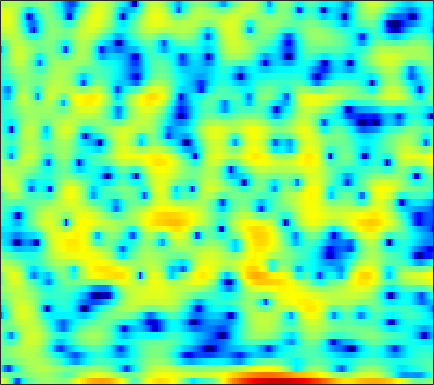

The table this chart was drawn from, first rows:
5.5912, 4.3922, 2.5576, 0.31624, -1.7451, -5.236, -10.258, -15.239, -15.09, -9.8598, -6.4863, -4.7669, -3.1142, -1.9029, -1.2382, -0.52098, 0.028088, 0.34401, 0.68743, 0.92415, 1.0553, 1.1106, 1.1051, 1.0025
0.7619, 0.1113, -0.6602, -1.264, -1.588, -1.837, -1.887, -1.8, -1.551, -1.2, -0.7851, -0.4611, -0.02954, 0.3725, 0.6496, 0.9665, 1.22, 1.363, 1.487, 1.53, 1.48, 1.389, 1.191, 0.903
-6.413, -8.826, -13.03, -16.79, -15.02, -10.73, -7.506, -5.695, -3.79, -2.307, -1.119, -0.381, 0.4384, 1.099, 1.501, 1.92, 2.224, 2.382, 2.507, 2.535, 2.475, 2.381, 2.188, 1.931
-1.452, -1.569, -1.625, -1.553, -1.41, -1.112, -0.7192, -0.3819, 0.08406, 0.5438, 0.9684, 1.252, 1.571, 1.812, 1.938, 2.019, 2.006, 1.937, 1.766, 1.505, 1.154, 0.8315, 0.326, -0.2738
-1.083, -0.715, -0.2705, 0.1351, 0.419, 0.7762, 1.114, 1.35, 1.636, 1.882, 2.077, 2.18, 2.247, 2.239, 2.173, 1.991, 1.696, 1.402, 0.9072, 0.2989, -0.4285, -1.048, -1.962, -2.967
-1.103, -0.6984, -0.2525, 0.1471, 0.434, 0.8179, 1.216, 1.514, 1.902, 2.258, 2.555, 2.726, 2.852, 2.861, 2.782, 2.544, 2.145, 1.733, 1.007, 0.06146, -1.128, -2.2, -3.9, -5.99
-1.265, -1.737, -2.461, -3.089, -3.323, -3.076, -2.209, -1.316, -0.05709, 1.096, 2.048, 2.627, 3.193, 3.528, 3.634, 3.588, 3.325, 2.989, 2.344, 1.482, 0.3985, -0.5498, -2.01, -3.675
-1.442, -2.764, -5.139, -8.584, -11.82, -12.39, -7.806, -4.898, -2.03, 0.02889, 1.524, 2.353, 3.16, 3.652, 3.839, 3.865, 3.667, 3.383, 2.84, 2.121, 1.247, 0.5014, -0.5814, -1.71
-0.358, -0.7321, -1.131, -1.361, -1.353, -1.083, -0.5219, 0.02553, 0.8273, 1.611, 2.292, 2.696, 3.078, 3.261, 3.271, 3.11, 2.754, 2.359, 1.68, 0.8276, -0.2086, -1.1, -2.449, -4.005
-2.668, -2.344, -1.702, -0.931, -0.318, 0.4924, 1.261, 1.782, 2.394, 2.883, 3.234, 3.381, 3.418, 3.271, 3.04, 2.571, 1.924, 1.33, 0.4021, -0.6481, -1.796, -2.705, -4.008, -5.455
-12.73, -8.946, -5.25, -2.575, -0.9989, 0.66, 1.952, 2.717, 3.508, 4.006, 4.263, 4.289, 4.102, 3.65, 3.145, 2.239, 1.064, 0.003679, -1.615, -3.36, -4.992, -5.974, -6.77, -7.014
-8.267, -6.422, -3.948, -1.716, -0.2791, 1.321, 2.564, 3.288, 3.982, 4.401, 4.538, 4.47, 4.139, 3.518, 2.829, 1.606, -0.0262, -1.573, -4.257, -8.081, -14.38, -23.48, -17.57, -11.53
-4.244, -3.008, -1.51, -0.1903, 0.6804, 1.68, 2.498, 2.966, 3.398, 3.621, 3.621, 3.475, 3.102, 2.526, 1.953, 1.014, -0.1265, -1.082, -2.45, -3.799, -4.928, -5.505, -5.817, -5.639
-0.8681, -0.3625, 0.3403, 1.014, 1.487, 2.024, 2.44, 2.665, 2.817, 2.82, 2.669, 2.449, 2.019, 1.46, 0.9741, 0.2523, -0.541, -1.151, -1.925, -2.632, -3.215, -3.563, -3.83, -3.906
0.6149, 0.9207, 1.425, 1.963, 2.332, 2.732, 2.968, 3.02, 2.973, 2.74, 2.343, 1.95, 1.316, 0.5748, -0.01779, -0.858, -1.723, -2.383, -3.237, -4.033, -4.707, -5.025, -5.206, -5.063
-1.659, -0.2826, 1.395, 2.685, 3.377, 3.982, 4.247, 4.239, 3.955, 3.361, 2.49, 1.682, 0.4647, -0.8566, -1.822, -2.968, -3.941, -4.647, -5.786, -7.333, -9.496, -11.45, -12.87, -10.75
-1.743, 0.2604, 2.301, 3.66, 4.318, 4.777, 4.838, 4.637, 3.988, 2.933, 1.371, -0.1857, -2.932, -6.698, -10.3, -13.32, -10.89, -8.983, -7.646, -7.462, -8.207, -9.018, -9.293, -7.705
2.865, 2.936, 3.102, 3.253, 3.294, 3.204, 2.89, 2.499, 1.757, 0.7562, -0.5794, -1.836, -3.818, -6.026, -7.564, -8.484, -7.835, -6.875, -5.601, -4.579, -3.784, -3.234, -2.49, -1.765
2.041, 1.816, 1.535, 1.237, 0.9995, 0.6409, 0.2021, -0.161, -0.7142, -1.349, -2.003, -2.501, -3.16, -3.67, -3.913, -4.042, -3.863, -3.562, -2.991, -2.323, -1.579, -1.025, -0.3139, 0.3959
-0.709, -0.9695, -1.373, -1.841, -2.234, -2.774, -3.269, -3.613, -4.013, -4.365, -4.616, -4.756, -4.88, -4.917, -4.841, -4.599, -4.17, -3.698, -2.918, -1.998, -1.019, -0.2695, 0.6729, 1.581
-4.26, -4.483, -5.045, -5.859, -6.659, -7.847, -8.926, -9.584, -9.86, -9.597, -9.179, -8.929, -8.737, -8.786, -8.921, -8.895, -8.34, -7.45, -5.778, -3.866, -2.021, -0.7468, 0.7877, 2.079
-7.146, -7.314, -7.978, -9.298, -10.78, -13.84, -19.49, -28.58, -23.5, -16.55, -13.48, -12.29, -11.71, -12.31, -13.8, -18.31, -37.07, -18.77, -10.65, -6.059, -2.889, -1.064, 0.9073, 2.437
-8.419, -8.176, -8.255, -8.819, -9.491, -10.64, -11.86, -12.43, -12.24, -11.33, -10.23, -9.451, -8.762, -8.398, -8.278, -8.112, -7.395, -6.362, -4.448, -2.358, -0.4355, 0.8262, 2.206, 3.272
-7.912, -7.238, -6.867, -6.877, -7.089, -7.447, -7.765, -7.846, -7.715, -7.196, -6.445, -5.775, -4.809, -3.849, -3.126, -2.166, -1.165, -0.3912, 0.6734, 1.704, 2.641, 3.237, 3.839, 4.19
-4.986, -5.016, -5.338, -6.004, -6.75, -7.948, -9.237, -9.985, -10.14, -9.008, -7.146, -5.735, -3.937, -2.344, -1.295, -0.0285, 1.071, 1.805, 2.67, 3.386, 3.946, 4.235, 4.44, 4.382
-2.879, -3.438, -4.386, -5.657, -6.939, -9.364, -13.07, -17.75, -23.07, -14.5, -9.523, -7.022, -4.566, -2.678, -1.526, -0.2474, 0.7958, 1.466, 2.203, 2.788, 3.233, 3.464, 3.628, 3.608
-1.879, -2.339, -3.005, -3.781, -4.418, -5.367, -6.285, -6.743, -6.848, -6.321, -5.337, -4.503, -3.358, -2.342, -1.644, -0.829, -0.1317, 0.325, 0.8513, 1.3, 1.662, 1.897, 2.149, 2.344
-1.917, -1.791, -1.599, -1.508, -1.522, -1.613, -1.788, -1.918, -2.052, -2.134, -2.145, -2.105, -2, -1.833, -1.688, -1.441, -1.162, -0.9724, -0.7334, -0.533, -0.3503, -0.1933, 0.09728, 0.5225
-3.613, -1.746, -0.09684, 0.9233, 1.358, 1.645, 1.63, 1.428, 0.973, 0.3337, -0.4824, -1.162, -2.127, -2.895, -3.257, -3.338, -3.149, -2.98, -2.893, -3.111, -3.58, -4.038, -4.337, -3.704
0.03388, 1.214, 2.436, 3.239, 3.59, 3.719, 3.506, 3.115, 2.256, 0.9631, -0.9015, -2.783, -6.276, -11.34, -14.5, -11.4, -7.911, -6.381, -5.506, -5.776, -7.333, -9.777, -17.41, -17.66
3.014, 3.211, 3.476, 3.63, 3.653, 3.498, 3.113, 2.672, 1.803, 0.5795, -1.056, -2.557, -4.914, -7.236, -8.295, -8.053, -6.928, -6.155, -5.539, -5.378, -5.62, -5.841, -5.931, -5.318
3.119, 3.147, 3.144, 3.089, 2.989, 2.797, 2.494, 2.182, 1.66, 0.9901, 0.2106, -0.453, -1.332, -2.161, -2.658, -3.171, -3.498, -3.691, -3.923, -4.139, -4.275, -4.3, -4.122, -3.722
2.599, 2.544, 2.39, 2.225, 2.105, 2, 1.925, 1.866, 1.813, 1.695, 1.499, 1.268, 0.8902, 0.4055, -0.003692, -0.6625, -1.428, -2.091, -3.052, -4.074, -4.95, -5.402, -5.456, -4.954
2.047, 1.595, 0.8269, 0.04141, -0.361, -0.4514, 0.01255, 0.5987, 1.414, 2.11, 2.59, 2.8, 2.842, 2.633, 2.296, 1.606, 0.5737, -0.4569, -2.296, -4.893, -8.838, -13.28, -15.63, -9.648
0.5863, -0.6415, -3.052, -6.967, -11.48, -13.09, -6.779, -3.614, -0.7825, 1.094, 2.335, 2.956, 3.416, 3.518, 3.361, 2.885, 2.09, 1.269, -0.1489, -1.912, -3.854, -5.077, -5.467, -4.308
-0.8412, -1.835, -3.482, -5.319, -6.399, -6.56, -5.082, -3.573, -1.708, -0.1577, 1.013, 1.642, 2.2, 2.439, 2.438, 2.193, 1.725, 1.252, 0.5468, -0.1692, -0.7632, -1.029, -1.105, -0.8351
-1.056, -1.638, -2.418, -3.023, -3.277, -3.235, -2.74, -2.119, -1.161, -0.1693, 0.7002, 1.223, 1.7, 1.909, 1.891, 1.625, 1.115, 0.6195, -0.1357, -0.8642, -1.397, -1.563, -1.427, -0.9189
-1.226, -2.011, -3.195, -4.323, -4.904, -4.891, -3.962, -2.927, -1.371, 0.01892, 1.148, 1.793, 2.354, 2.564, 2.468, 2.014, 1.143, 0.179, -1.586, -3.899, -6.296, -7.09, -5.619, -3.124
-2.319, -3.529, -5.954, -10.09, -16.1, -22.29, -10.26, -6.26, -2.863, -0.5924, 0.9822, 1.809, 2.521, 2.816, 2.773, 2.352, 1.468, 0.4426, -1.495, -4.304, -7.939, -9.474, -6.774, -3.218
-3.555, -4.193, -5.235, -6.332, -6.897, -6.776, -5.576, -4.304, -2.59, -1.091, 0.0971, 0.7762, 1.402, 1.732, 1.802, 1.65, 1.26, 0.8333, 0.1515, -0.5381, -1.031, -1.147, -0.8801, -0.2587
-4.24, -4.246, -4.205, -4.075, -3.871, -3.438, -2.778, -2.202, -1.386, -0.5891, 0.09183, 0.5168, 0.9323, 1.175, 1.26, 1.254, 1.153, 1.04, 0.856, 0.6856, 0.5726, 0.5359, 0.5523, 0.6244
-5.205, -4.696, -4.059, -3.413, -2.91, -2.188, -1.438, -0.8649, -0.158, 0.4502, 0.9235, 1.166, 1.357, 1.401, 1.353, 1.249, 1.139, 1.085, 1.08, 1.135, 1.203, 1.233, 1.185, 1.007
-6.136, -5.357, -4.566, -3.765, -3.039, -1.883, -0.689, 0.1615, 1.149, 1.877, 2.314, 2.421, 2.279, 1.83, 1.326, 0.5568, -0.06616, -0.2334, 0.07999, 0.788, 1.535, 1.965, 2.247, 2.102
-6.498, -7.302, -8.955, -9.928, -8.562, -5.272, -2.238, -0.4826, 1.26, 2.361, 2.888, 2.93, 2.448, 1.263, -0.2041, -3.372, -8.883, -12.85, -6.843, -2.063, 0.7325, 2.065, 3.123, 3.502
-6.889, -8.318, -10.89, -12.83, -11.29, -7.376, -4.144, -2.301, -0.5403, 0.5972, 1.177, 1.276, 0.9717, 0.1548, -0.7803, -2.369, -3.886, -4.306, -3.343, -1.535, 0.1749, 1.205, 2.199, 2.801
-5.631, -5.732, -5.724, -5.374, -4.835, -3.838, -2.671, -1.843, -0.9077, -0.2112, 0.2012, 0.3129, 0.2487, -0.005949, -0.2857, -0.659, -0.9103, -0.932, -0.7175, -0.2578, 0.3457, 0.8082, 1.378, 1.844
-5.203, -4.575, -3.787, -3.016, -2.45, -1.707, -1.007, -0.543, -0.03339, 0.2991, 0.4496, 0.4458, 0.2923, 0.01461, -0.2401, -0.5801, -0.8382, -0.9312, -0.8824, -0.6256, -0.2074, 0.1687, 0.6906, 1.166
-4.775, -3.712, -2.486, -1.443, -0.7563, 0.04221, 0.6664, 1.029, 1.35, 1.459, 1.35, 1.128, 0.6288, -0.1002, -0.7623, -1.748, -2.688, -3.204, -3.382, -2.922, -2.048, -1.289, -0.3269, 0.4812
-3.884, -2.853, -1.516, -0.2874, 0.5259, 1.443, 2.132, 2.502, 2.764, 2.766, 2.485, 2.067, 1.197, -0.1068, -1.439, -3.892, -7.514, -11.37, -14.19, -9.234, -5.273, -3.251, -1.373, -0.1186
-5.729, -4.214, -2.182, -0.3935, 0.7337, 1.908, 2.767, 3.194, 3.495, 3.504, 3.221, 2.801, 1.962, 0.7872, -0.3494, -2.25, -4.487, -6.07, -6.85, -5.547, -3.592, -2.311, -1.044, -0.2724
-11.11, -6.912, -3.313, -0.8834, 0.4515, 1.772, 2.64, 3.047, 3.318, 3.299, 3.031, 2.697, 2.101, 1.377, 0.7836, 0.009687, -0.6666, -1.024, -1.199, -1.075, -0.7447, -0.4768, -0.2244, -0.245
-3.731, -2.57, -0.9918, 0.3887, 1.213, 2.028, 2.512, 2.679, 2.652, 2.376, 1.9, 1.456, 0.8015, 0.1443, -0.2839, -0.6985, -0.9009, -0.9064, -0.7661, -0.5123, -0.2312, -0.06463, 0.03937, -0.06588
0.4695, 1.008, 1.697, 2.256, 2.556, 2.729, 2.655, 2.42, 1.857, 1.037, -0.02187, -0.9545, -2.311, -3.614, -4.378, -4.854, -4.534, -3.914, -2.897, -1.869, -1.008, -0.4982, -0.03329, 0.2063
2.526, 3.016, 3.466, 3.666, 3.648, 3.384, 2.818, 2.181, 1.047, -0.4443, -2.326, -4.03, -6.841, -10.67, -14.75, -19.41, -13.47, -9.665, -6.149, -3.737, -2.04, -1.11, -0.2551, 0.2272
3.888, 4.28, 4.53, 4.495, 4.269, 3.715, 2.807, 1.88, 0.2949, -1.737, -4.183, -6.272, -9.144, -11.69, -12.98, -13.14, -11.03, -8.831, -6.057, -3.808, -2.119, -1.213, -0.4037, -0.03064
4.785, 4.95, 4.987, 4.797, 4.486, 3.808, 2.794, 1.784, 0.006549, -2.367, -5.582, -8.841, -15.26, -21.65, -16.38, -11.19, -7.928, -6.05, -3.995, -2.427, -1.286, -0.7162, -0.3116, -0.2948
4.277, 4.306, 4.284, 4.131, 3.914, 3.421, 2.697, 1.97, 0.7159, -0.9014, -2.916, -4.614, -6.772, -7.755, -7.27, -5.71, -4.029, -2.916, -1.701, -0.8359, -0.3186, -0.1417, -0.2198, -0.6389
1.734, 1.828, 2.002, 2.174, 2.255, 2.274, 2.137, 1.911, 1.474, 0.9067, 0.281, -0.1727, -0.6497, -0.8673, -0.8446, -0.5979, -0.2064, 0.1041, 0.4174, 0.5868, 0.5343, 0.3293, -0.1926, -1.037
